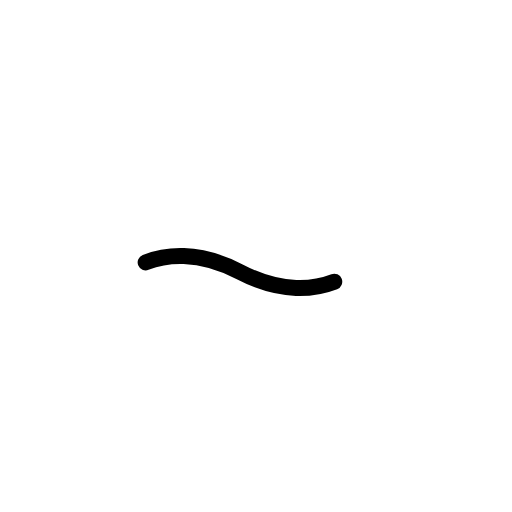
t = 0.00 s
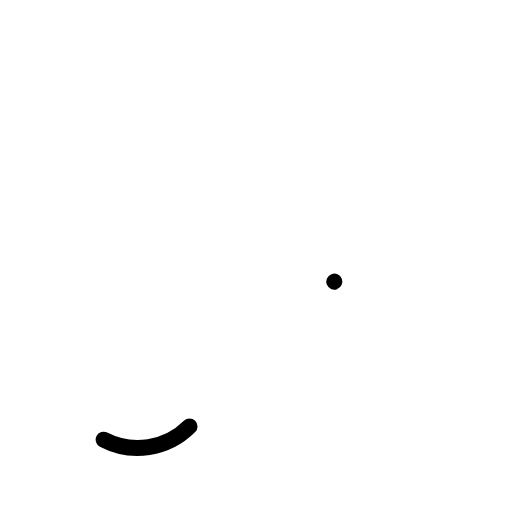
t = 0.30 s
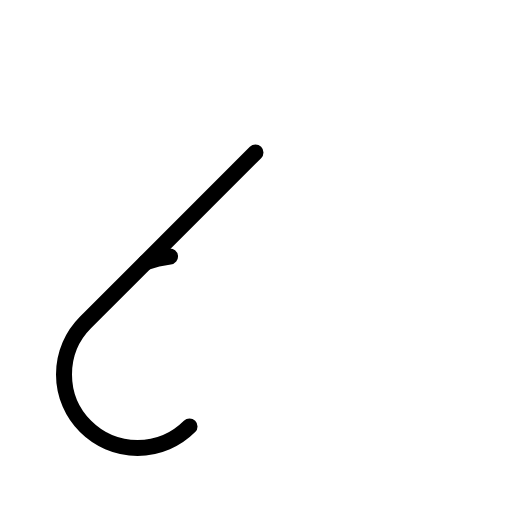
t = 0.68 s
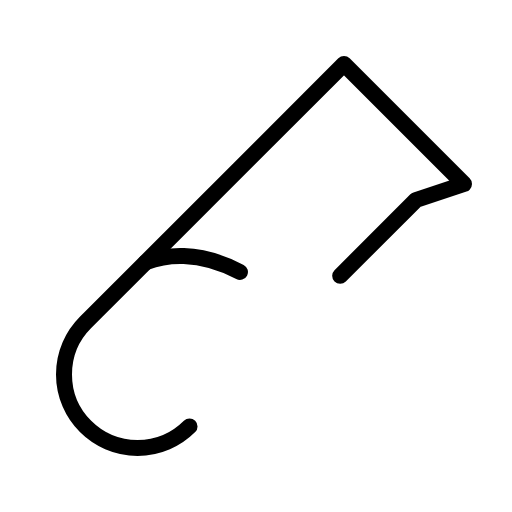
t = 1.05 s
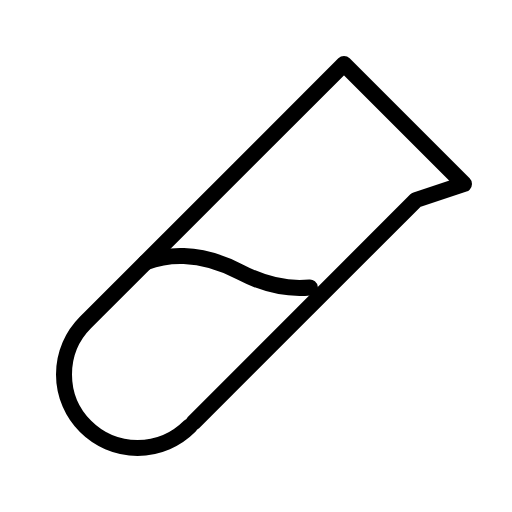
t = 1.43 s

The animated SVG that drew these frames (rendered in a browser with its animation timeline set to each time). Animation: 1 CSS @keyframes rule; one cycle of 1.80 s, repeats indefinitely.

<svg xmlns="http://www.w3.org/2000/svg" viewBox="0 0 256 256">
  <style>
    .draw-line {
      stroke-dasharray: 1;
      stroke-dashoffset: 0;
    }
    svg:hover .draw-line {
      animation: phosphor-draw-in 1.5s ease-in-out infinite;
    }
    @keyframes phosphor-draw-in {
      0%   { stroke-dashoffset: 1; }
      100% { stroke-dashoffset: 0; }
    }
  </style><rect width="256" height="256" fill="none"/><path d="M94.77,213.23a36.77,36.77,0,0,1-52,0h0a36.77,36.77,0,0,1,0-52L172,32l60,60-24,8Z" fill="none" stroke="currentColor" stroke-linecap="round" stroke-linejoin="round" stroke-width="8" class="draw-line" pathLength="1" style="animation-delay: 0s"/><path d="M72.82,131.18c9.37-3.65,25.78-6.36,47.18,4.82s37.81,8.47,47.18,4.82" fill="none" stroke="currentColor" stroke-linecap="round" stroke-linejoin="round" stroke-width="8" class="draw-line" pathLength="1" style="animation-delay: 0.3s"/></svg>
